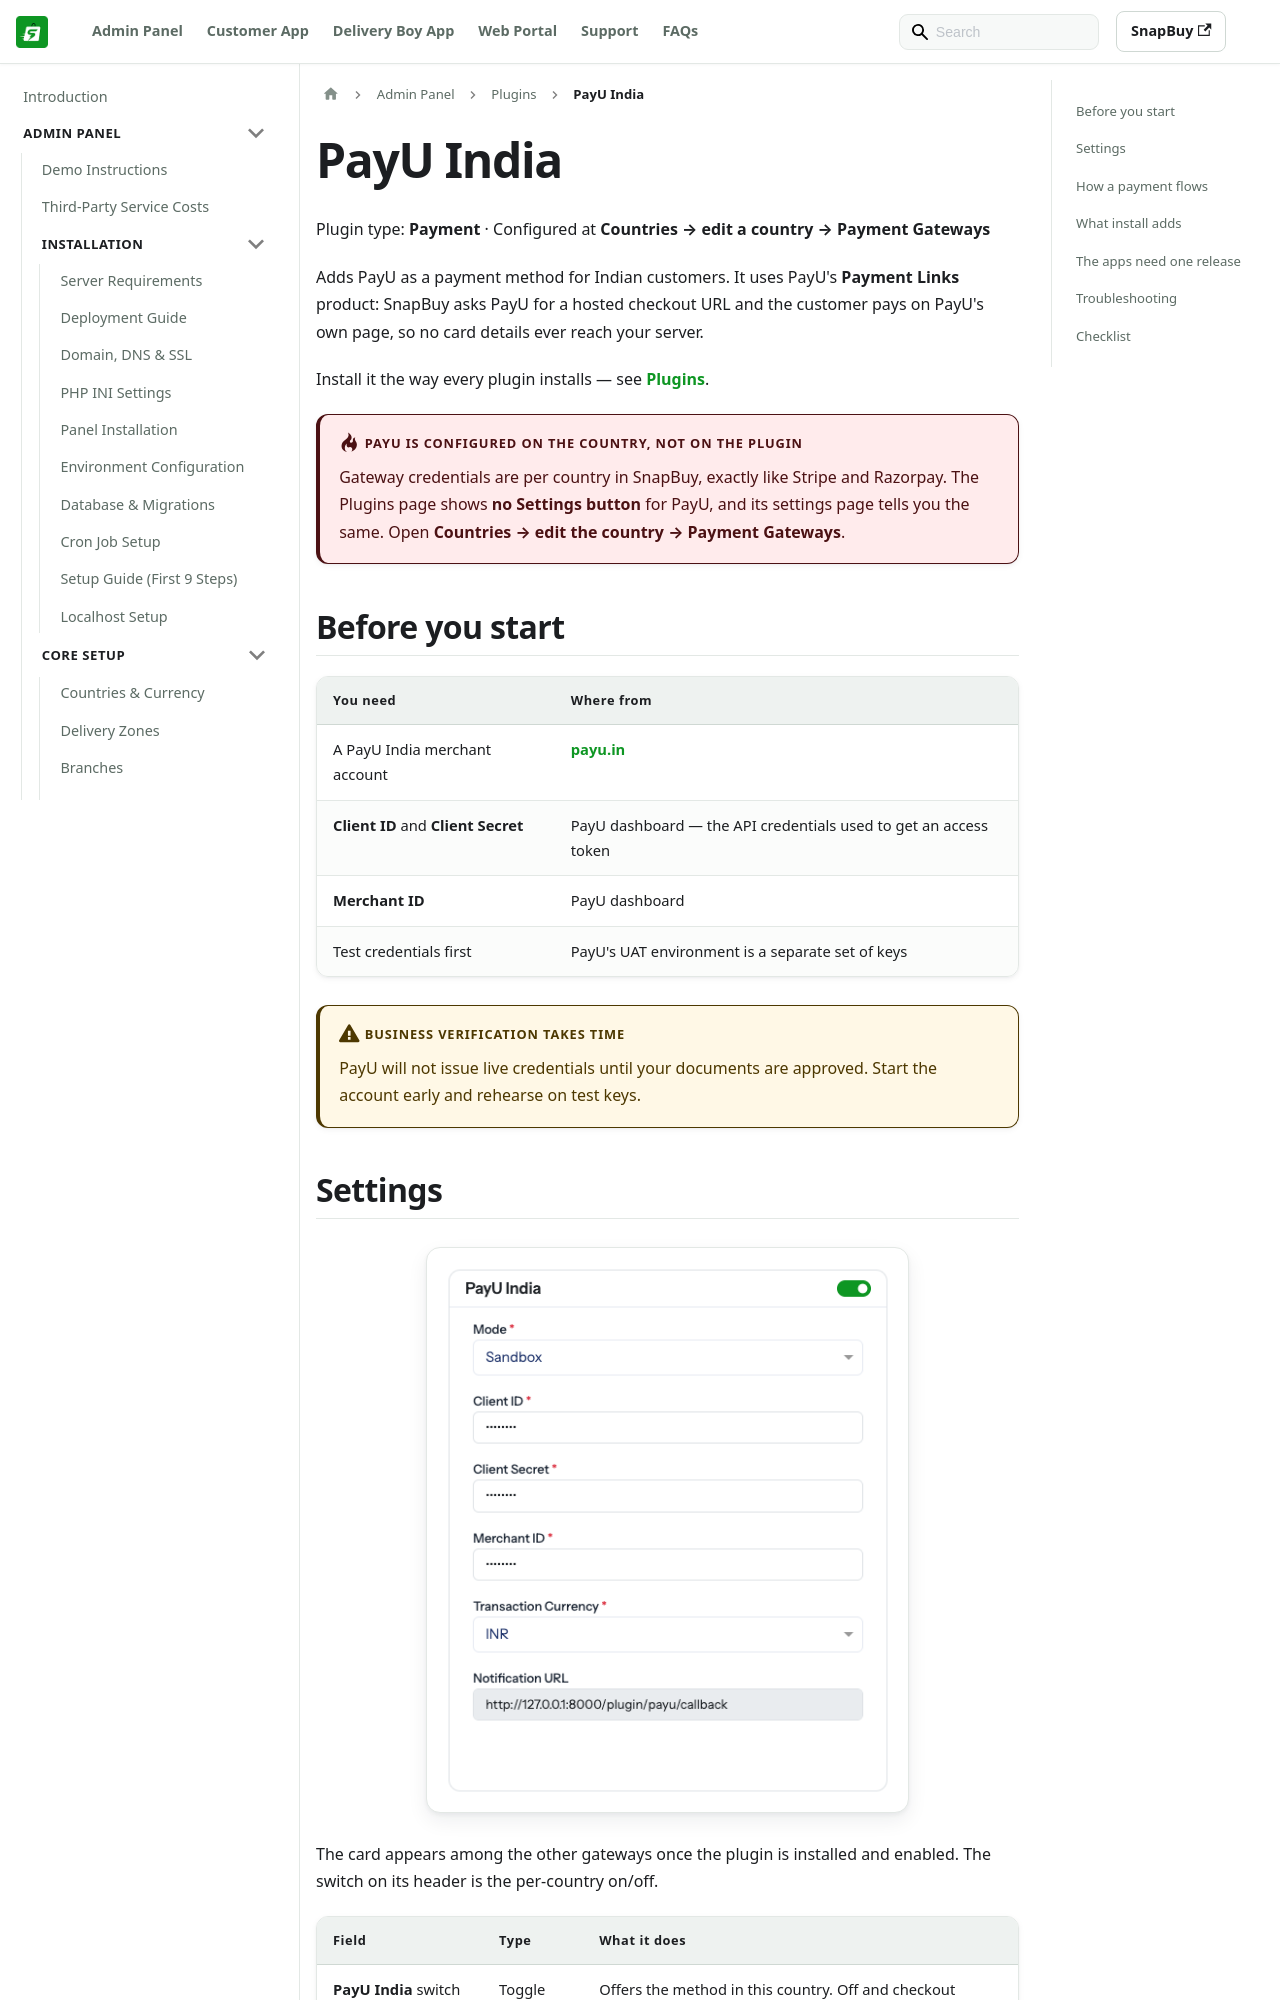

repository: WRTeam-in/snapbuy-doc · page: docs/admin/payu-addon/index.html · generator: docusaurus

---
id: payu-addon
title: PayU India
sidebar_position: 52
---

# PayU India

Plugin type: **Payment** · Configured at **Countries → edit a country → Payment Gateways**

Adds PayU as a payment method for Indian customers. It uses PayU's **Payment Links** product: SnapBuy asks PayU for a hosted checkout URL and the customer pays on PayU's own page, so no card details ever reach your server.

Install it the way every plugin installs — see [Plugins](/docs/admin/plugins).

:::danger PayU is configured on the country, not on the plugin
Gateway credentials are per country in SnapBuy, exactly like Stripe and Razorpay. The Plugins page shows **no Settings button** for PayU, and its settings page tells you the same. Open **Countries → edit the country → Payment Gateways**.
:::

## Before you start

| You need | Where from |
| --- | --- |
| A PayU India merchant account | [payu.in](https://www.payu.in/) |
| **Client ID** and **Client Secret** | PayU dashboard — the API credentials used to get an access token |
| **Merchant ID** | PayU dashboard |
| Test credentials first | PayU's UAT environment is a separate set of keys |

:::warning Business verification takes time
PayU will not issue live credentials until your documents are approved. Start the account early and rehearse on test keys.
:::
